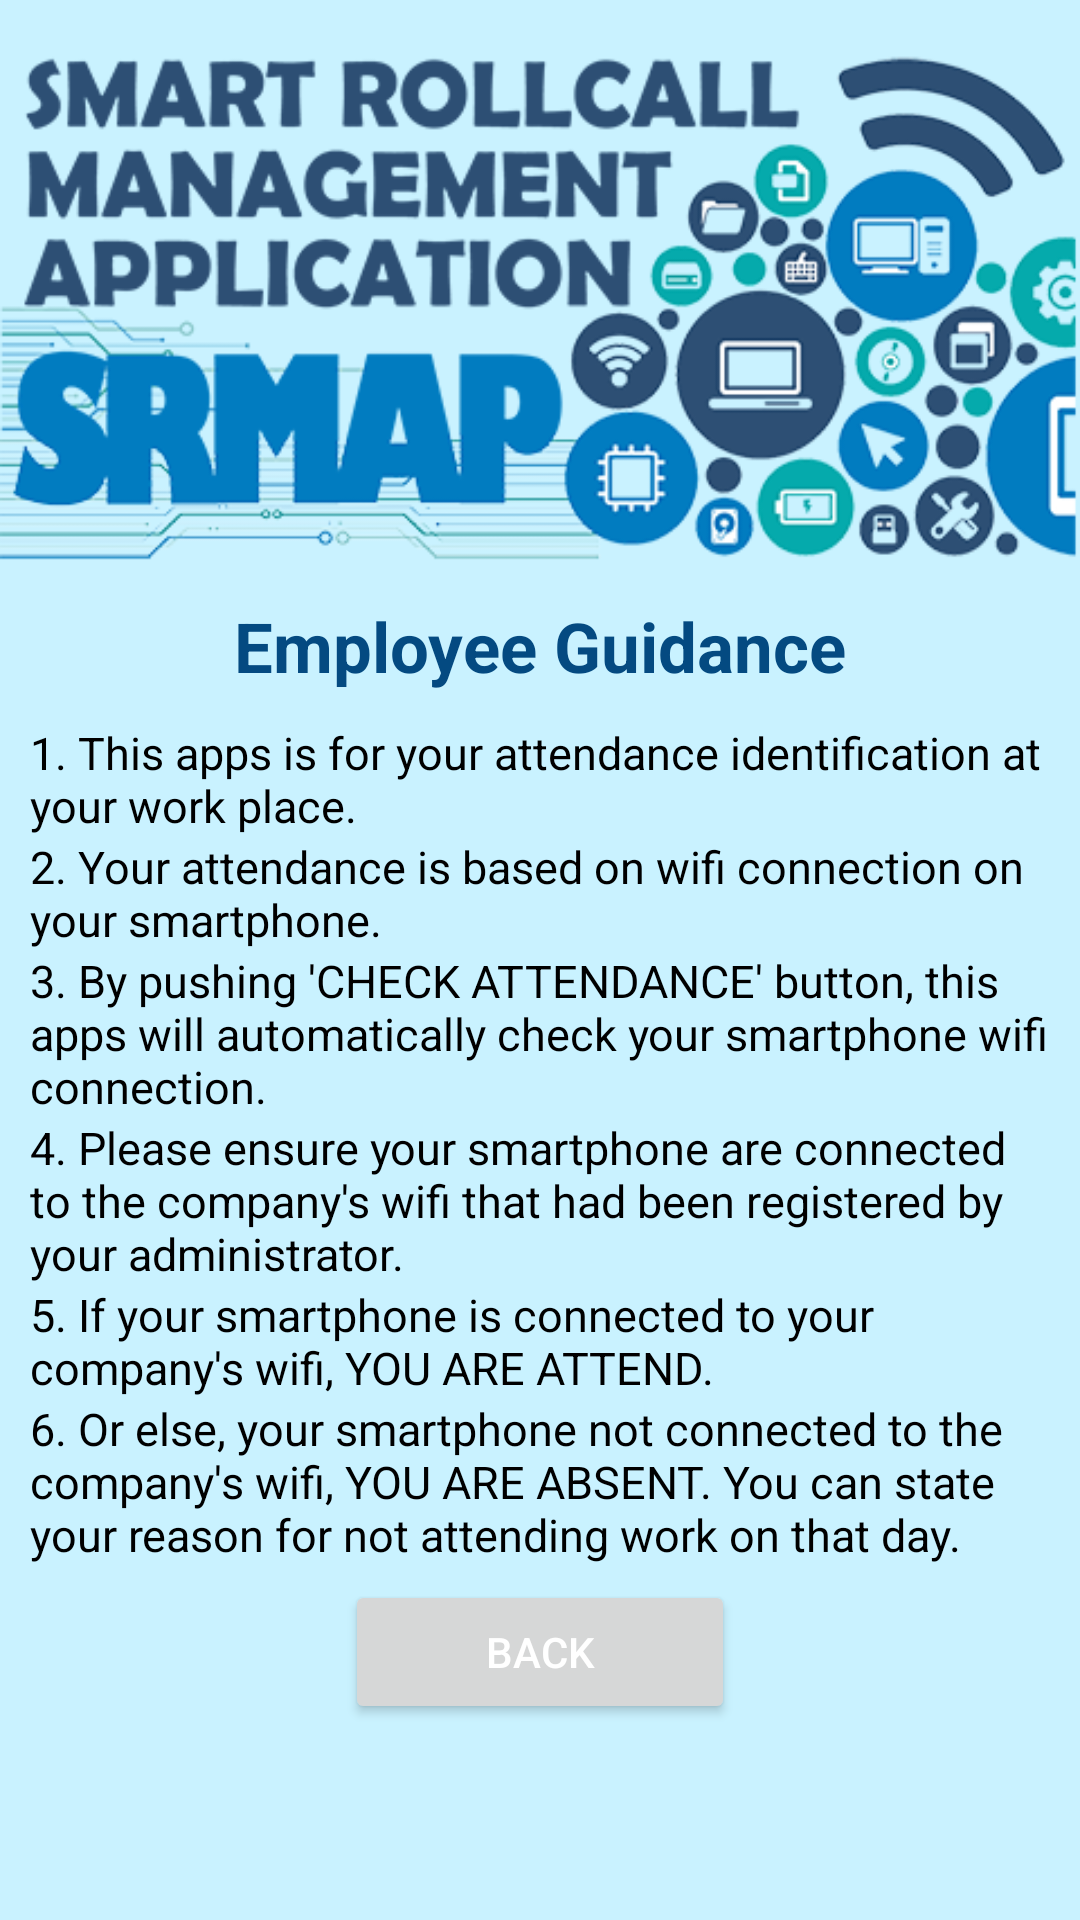

Write the Android layout XML for this screen, with the resource values it uses.
<!-- AndroidManifest.xml: application theme Theme.MyOTPAuthentification -->
<!-- res/layout/activity_user_guide.xml -->
<?xml version="1.0" encoding="utf-8"?>
<LinearLayout xmlns:android="http://schemas.android.com/apk/res/android"
    xmlns:app="http://schemas.android.com/apk/res-auto"
    xmlns:tools="http://schemas.android.com/tools"
    android:layout_width="match_parent"
    android:layout_height="match_parent"
    android:orientation="vertical"
    android:background="#97A5EAFF"
    tools:context=".UserGuide">

    <ImageView
        android:layout_width="match_parent"
        android:layout_height="200dp"
        android:contentDescription="@string/apps_head"
        app:srcCompat="@drawable/header" />

    <LinearLayout
        android:layout_width="match_parent"
        android:layout_height="wrap_content"
        android:orientation="vertical"
        android:gravity="center">

        <TextView
            android:layout_width="match_parent"
            android:layout_height="wrap_content"
            android:contentDescription="@string/employee_signup"
            android:text="Employee Guidance"
            android:textColor="#044A81"
            android:gravity="center"
            android:textSize="23sp"
            android:textStyle="bold" />

    </LinearLayout>

    <LinearLayout
        android:id="@+id/expandemployee"
        android:layout_width="wrap_content"
        android:layout_height="wrap_content"
        android:orientation="vertical"
        android:layout_margin="10dp">

        <LinearLayout
            android:layout_width="wrap_content"
            android:layout_height="wrap_content"
            android:layout_gravity="center_vertical"
            android:orientation="horizontal">

            <TextView
                android:layout_width="wrap_content"
                android:layout_height="wrap_content"
                android:text="1. This apps is for your attendance identification at your work place."
                android:textColor="@color/black"
                android:textSize="15sp" />

        </LinearLayout>

        <LinearLayout
            android:layout_width="wrap_content"
            android:layout_height="wrap_content"
            android:layout_gravity="center_vertical"
            android:orientation="horizontal">

            <TextView
                android:layout_width="wrap_content"
                android:layout_height="wrap_content"
                android:text="2. Your attendance is based on wifi connection on your smartphone."
                android:textColor="@color/black"
                android:textSize="15sp" />

        </LinearLayout>

        <LinearLayout
            android:layout_width="wrap_content"
            android:layout_height="wrap_content"
            android:layout_gravity="center_vertical"
            android:orientation="horizontal">

            <TextView
                android:layout_width="wrap_content"
                android:layout_height="wrap_content"
                android:text="3. By pushing 'CHECK ATTENDANCE' button, this apps will automatically check your smartphone wifi connection."
                android:textColor="@color/black"
                android:textSize="15sp" />

        </LinearLayout>

        <LinearLayout
            android:layout_width="wrap_content"
            android:layout_height="wrap_content"
            android:layout_gravity="center_vertical"
            android:orientation="horizontal">

            <TextView
                android:layout_width="wrap_content"
                android:layout_height="wrap_content"
                android:text="4. Please ensure your smartphone are connected to the company's wifi that had been registered by your administrator."
                android:textColor="@color/black"
                android:textSize="15sp" />

        </LinearLayout>

        <LinearLayout
            android:layout_width="wrap_content"
            android:layout_height="wrap_content"
            android:layout_gravity="center_vertical"
            android:orientation="horizontal">

            <TextView
                android:layout_width="wrap_content"
                android:layout_height="wrap_content"
                android:text="5. If your smartphone is connected to your company's wifi, YOU ARE ATTEND."
                android:textColor="@color/black"
                android:textSize="15sp" />

        </LinearLayout>

        <LinearLayout
            android:layout_width="wrap_content"
            android:layout_height="wrap_content"
            android:layout_gravity="center_vertical"
            android:orientation="horizontal">

            <TextView
                android:layout_width="wrap_content"
                android:layout_height="wrap_content"
                android:text="6. Or else, your smartphone not connected to the company's wifi, YOU ARE ABSENT. You can state your reason for not attending work on that day."
                android:textColor="@color/black"
                android:textSize="15sp" />

        </LinearLayout>

        <Button
            android:id="@+id/backbtn"
            android:layout_width="130dp"
            android:layout_height="wrap_content"
            android:layout_gravity="center_horizontal"
            android:text="Back"
            android:textColor="#FFFFFF"
            tools:ignore="TextContrastCheck"
            android:layout_marginTop="5dp"/>

    </LinearLayout>

</LinearLayout>
<!-- resources referenced by this layout -->
<resources>
  <color name="black">#FF000000</color>
  <!-- drawable header: png bitmap (drawable-v24, 112143 bytes) -->
  <style name="Theme.MyOTPAuthentification" parent="Theme.MaterialComponents.DayNight.NoActionBar">
          
          <item name="colorPrimary">#A31C43A6</item>
          <item name="colorPrimaryVariant">@color/purple_700</item>
          <item name="colorOnPrimary">#0000BBD4</item>
          
          <item name="colorSecondary">@color/teal_200</item>
          <item name="colorSecondaryVariant">@color/teal_700</item>
          <item name="colorOnSecondary">@color/black</item>
          
          <item name="android:statusBarColor" tools:targetApi="l">?attr/colorPrimaryVariant</item>
          
      </style>
  <color name="purple_700">#FF3700B3</color>
  <color name="teal_200">#FF03DAC5</color>
  <color name="teal_700">#FF018786</color>
</resources>
